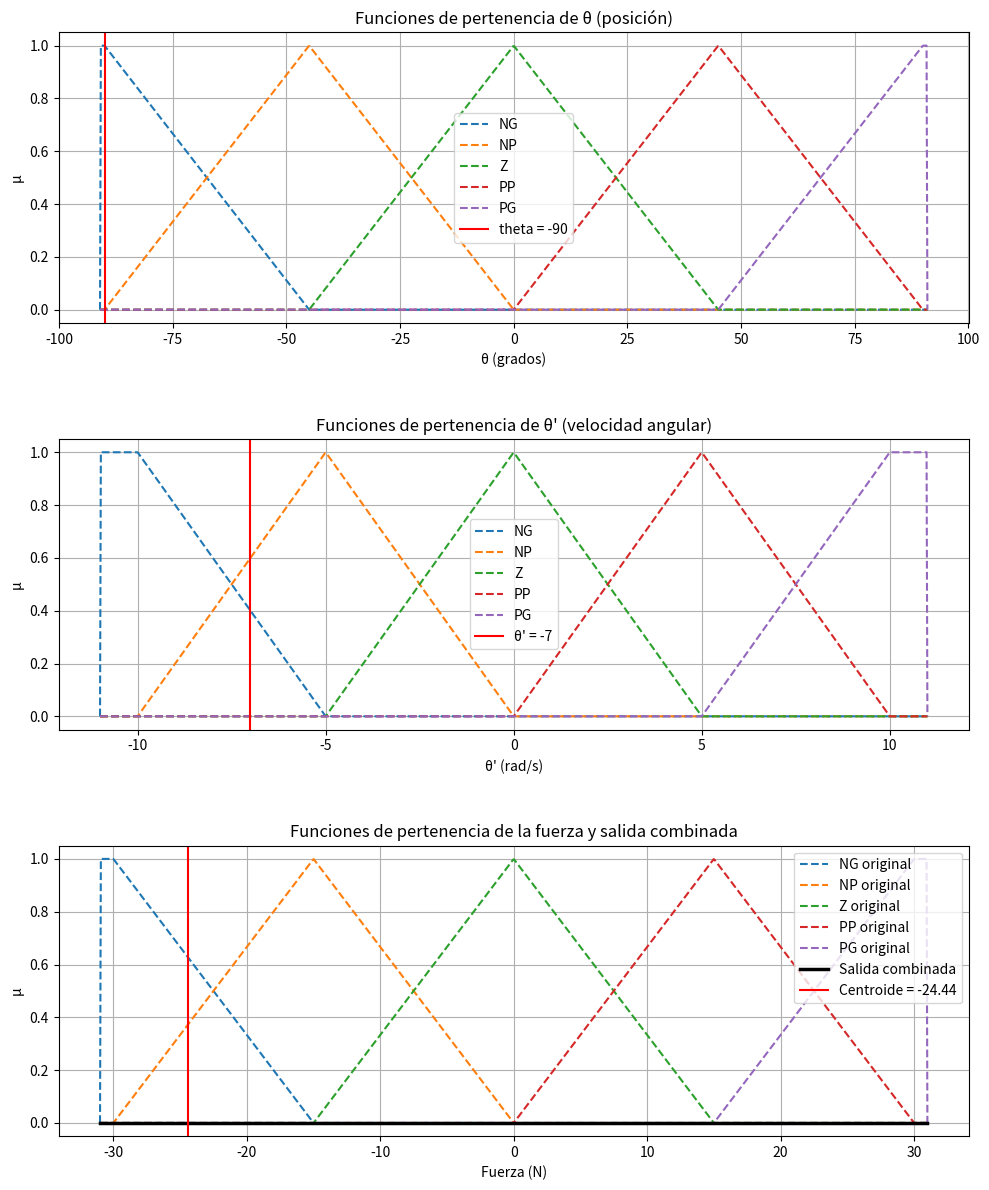

Here is the Python script that generated this plot:

import numpy as np
import matplotlib.pyplot as plt

class FuzzySet:
    def __init__(self, name, *points):
        self.name = name # Nombre del conjunto difuso
        self.points = points

    def membership(self, x):
        if len(self.points) == 3: # Triangular 
            a, b, c = self.points
            if x <= a or x >= c: 
                return 0
            elif a < x <= b:
                return (x - a) / (b - a) #Es semejanza de triangulos
            elif b < x < c:
                return (c - x) / (c - b)
            elif x == b:
                return 1.0
        elif len(self.points) == 4: #Trapezoidal
            a, b, c, d = self.points
            if x <= a or x >= d:
                return 0
            elif a < x < b:
                return (x - a) / (b - a)
            elif b <= x <= c:
                return 1
            elif c < x < d:
                return (d - x) / (d - c)

class FuzzyVariable:
    def __init__(self, name, sets):
        self.name = name
        self.sets = {s.name: s for s in sets} #convierte lista a diccionario

    def fuzzify(self, x):
        return {name: fs.membership(x) for name, fs in self.sets.items()}

class FuzzyRule:
    def __init__(self, antecedent1, antecedent2, consequent):
        self.antecedent1 = antecedent1 #conjunto de tita (ej: NP)
        self.antecedent2 = antecedent2 #conjunto de tita' (ej:PG)
        self.consequent = consequent #conjunto de F (ej: Z)

    def evaluate(self, theta_memberships, theta_dot_memberships):
        μ1 = theta_memberships[self.antecedent1]
        μ2 = theta_dot_memberships[self.antecedent2]
        return min(μ1, μ2), self.consequent

class FuzzyController:
    def __init__(self, theta_var, theta_dot_var, force_var, rules):
        self.theta_var = theta_var # posicion
        self.theta_dot_var = theta_dot_var #velocidad
        self.force_var = force_var # fuerza
        self.rules = rules
        self.last_output_memberships = {} #para desp graficar
        self.last_centroid = 0
        self.last_inputs = (0, 0)

    def infer(self, theta_val, theta_dot_val):
        self.last_inputs = (theta_val, theta_dot_val) # para graficar
        μ_theta = self.theta_var.fuzzify(theta_val)
        μ_theta_dot = self.theta_dot_var.fuzzify(theta_dot_val)

        output_memberships = {x: 0 for x in np.linspace(-30, 30, 1000)}

        for rule in self.rules: # crea el eje de salida de F con 1000 puntos
            activation, label = rule.evaluate(μ_theta, μ_theta_dot)
            fuzzy_set = self.force_var.sets[label]
            for x in output_memberships:
                μ = min(activation, fuzzy_set.membership(x))
                output_memberships[x] = max(output_memberships[x], μ)
        
        self.last_output_memberships = output_memberships #para desp graficar
        
        # Defuzzificación por el método del centroide
        num = sum(x * μ for x, μ in output_memberships.items())
        den = sum(μ for μ in output_memberships.values())
        self.last_centroid = num / den if den != 0 else 0
        return self.last_centroid
    
    
    def graficar_resultado(self):
        theta_val, theta_dot_val = self.last_inputs
        x_force = np.linspace(-31, 31, 1000)
        x_theta = np.linspace(-91, 91, 1000)
        x_theta_dot = np.linspace(-11, 11, 1000)

        fig, axs = plt.subplots(3, 1, figsize=(10, 12))

        # theta
        for label, fs in self.theta_var.sets.items():
            axs[0].plot(x_theta, [fs.membership(x) for x in x_theta], linestyle='--', label=label)
        axs[0].axvline(theta_val, color='red', linestyle='-', label=f'theta = {theta_val}')
        axs[0].set_title("Funciones de pertenencia de θ (posición)")
        axs[0].set_xlabel("θ (grados)")
        axs[0].set_ylabel("μ")
        axs[0].grid(True)
        axs[0].legend()

        # theta'
        for label, fs in self.theta_dot_var.sets.items():
            axs[1].plot(x_theta_dot, [fs.membership(x) for x in x_theta_dot], linestyle='--', label=label)
        axs[1].axvline(theta_dot_val, color='red', linestyle='-', label=f"θ' = {theta_dot_val}")
        axs[1].set_title("Funciones de pertenencia de θ' (velocidad angular)")
        axs[1].set_xlabel("θ' (rad/s)")
        axs[1].set_ylabel("μ")
        axs[1].grid(True)
        axs[1].legend()

        # fuerza combinada
        for label, fs in self.force_var.sets.items():
            axs[2].plot(x_force, [fs.membership(x) for x in x_force], linestyle='--', label=f"{label} original")
        y_combined = [self.last_output_memberships.get(x, 0) for x in x_force]
        axs[2].plot(x_force, y_combined, color='black', linewidth=2.5, label="Salida combinada")
        axs[2].axvline(self.last_centroid, color='red', linestyle='-', label=f"Centroide = {self.last_centroid:.2f}")
        axs[2].set_title("Funciones de pertenencia de la fuerza y salida combinada")
        axs[2].set_xlabel("Fuerza (N)")
        axs[2].set_ylabel("μ")
        axs[2].grid(True)
        axs[2].legend()

        plt.tight_layout()
        plt.subplots_adjust(hspace=0.4)
        plt.show()

# Ejemplo de definición de variables y conjuntos
def crear_controlador():
    theta_sets = [
        FuzzySet("NG", -91, -91, -90, -45),    # trapezoidal: plano y bajada
        FuzzySet("NP", -90, -45, -0),
        FuzzySet("Z", -45, 0, 45),
        FuzzySet("PP", 0, 45, 90),
        FuzzySet("PG", 45, 90, 91, 91),        # trapezoidal: subida y plano
    ]

    theta_dot_sets = [
        FuzzySet("NG", -11, -11, -10, -5),
        FuzzySet("NP", -10, -5, 0),
        FuzzySet("Z", -5, 0, 5),
        FuzzySet("PP", 0, 5, 10),
        FuzzySet("PG", 5, 10, 11, 11),
    ]

    force_sets = [
        FuzzySet("NG", -31, -31, -30, -15),
        FuzzySet("NP", -30, -15, 0),
        FuzzySet("Z", -15, 0, 15),
        FuzzySet("PP", 0, 15, 30),
        FuzzySet("PG", 15, 30, 31, 31),
    ]

    # Cargar reglas
    rules_data = [
        ("NG", "NG", "NG"), ("NP", "NG", "NP"), ("Z", "NG", "NP"), ("PP", "NG", "NP"), ("PG", "NG", "Z"),
        ("NG", "NP", "NG"), ("NP", "NP", "NP"), ("Z", "NP", "NP"), ("PP", "NP", "Z"), ("PG", "NP", "PP"),
        ("NG", "Z", "NG"), ("NP", "Z", "NP"), ("Z", "Z", "Z"), ("PP", "Z", "PP"), ("PG", "Z", "PG"),
        ("NG", "PP", "NP"), ("NP", "PP", "Z"), ("Z", "PP", "PP"), ("PP", "PP", "PP"), ("PG", "PP", "PG"),
        ("NG", "PG", "Z"), ("NP", "PG", "PP"), ("Z", "PG", "PP"), ("PP", "PG", "PP"), ("PG", "PG", "PG"),
    ]

    rules = [FuzzyRule(a1, a2, c) for a1, a2, c in rules_data]

    return FuzzyController(
        FuzzyVariable("theta", theta_sets),
        FuzzyVariable("theta_dot", theta_dot_sets),
        FuzzyVariable("force", force_sets),
        rules
    )


#Ejemplo de uso
theta_input = -90  # grados
theta_dot_input = -7  # rad/s
controller= crear_controlador()
output_force = controller.infer(theta_input, theta_dot_input)
print("Fuerza resultante:", output_force)

#graficar
controller.graficar_resultado()